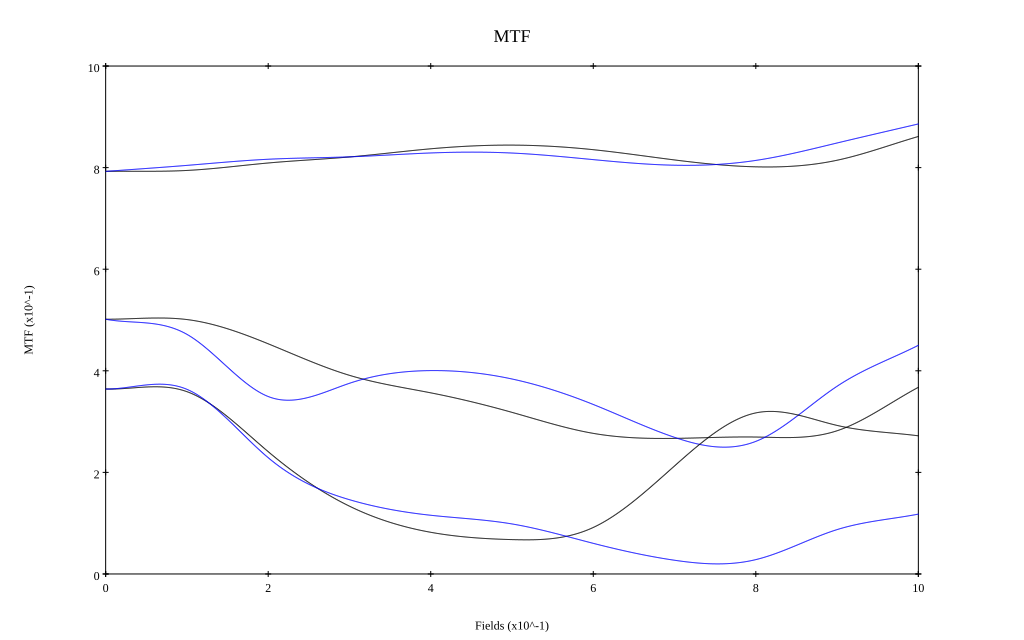

The table this chart was drawn from, first rows:
, 0, 0.1, 0.2, 0.3, 0.4, 0.5, 0.6, 0.7, 0.8, 0.9, 1
10 sag, 0.793, 0.794, 0.809, 0.821, 0.837, 0.844, 0.835, 0.815, 0.802, 0.815, 0.861
10 tan, 0.793, 0.804, 0.816, 0.821, 0.829, 0.829, 0.816, 0.805, 0.814, 0.849, 0.886
30 sag, 0.502, 0.501, 0.453, 0.391, 0.357, 0.318, 0.277, 0.267, 0.27, 0.282, 0.368
30 tan, 0.501, 0.472, 0.349, 0.375, 0.4, 0.384, 0.334, 0.269, 0.261, 0.37, 0.45
50 sag, 0.364, 0.359, 0.241, 0.133, 0.082, 0.068, 0.092, 0.213, 0.317, 0.292, 0.272
50 tan, 0.364, 0.364, 0.229, 0.146, 0.116, 0.098, 0.06, 0.027, 0.028, 0.087, 0.118
